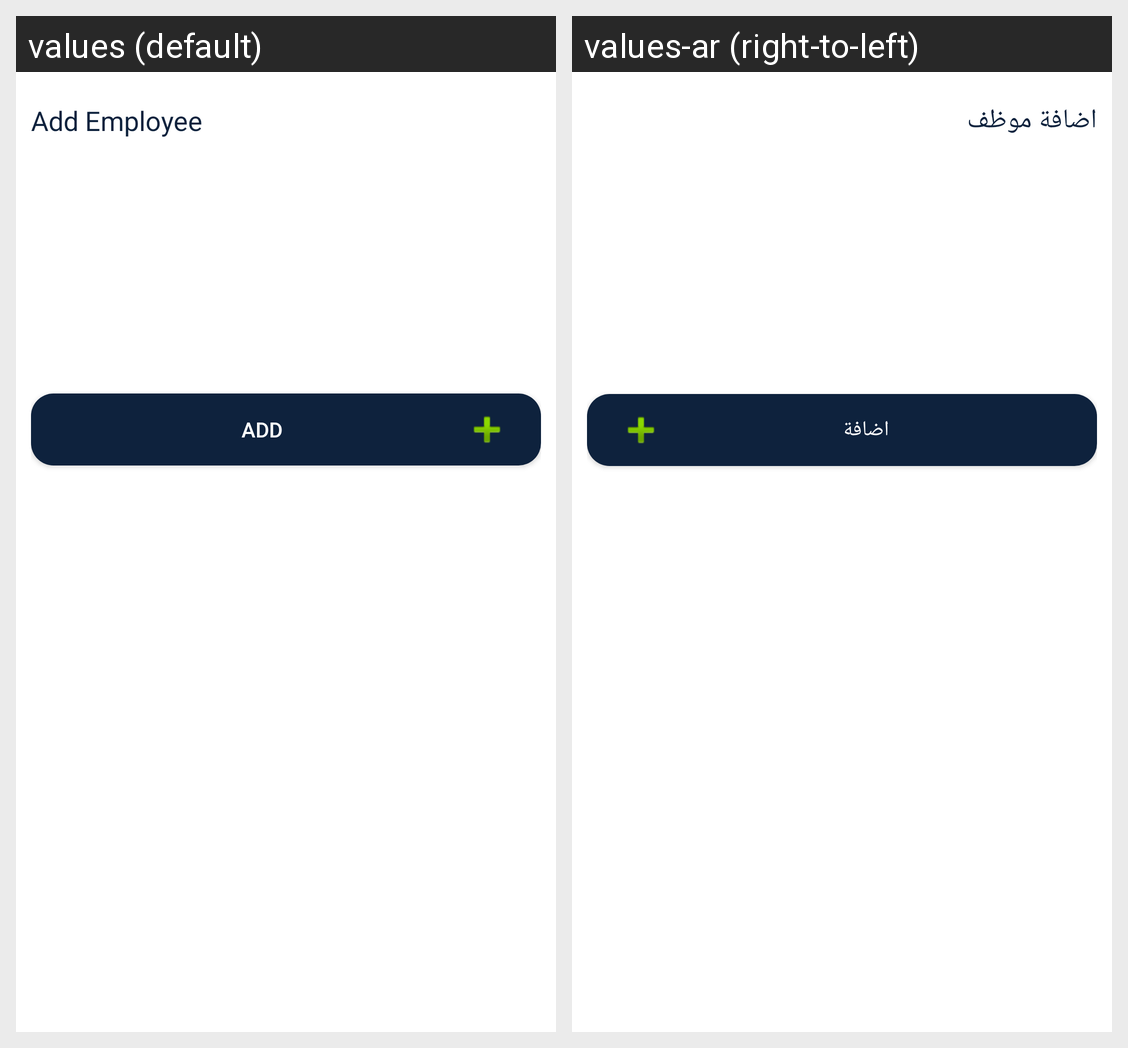

The Android screen above is rendered under two locales of the same app. Produce the string resources it draws, with the default and per-locale values.
Android screen res/layout/dialog_add_user_to_bylocation_dialog.xml rendered under 2 locales, left to right: values (default), values-ar (right-to-left). Device: Nexus 5 (rendered at 1080×1920; each locale shown at half size, 540×960, under a caption strip naming it); theme Theme.AppCompat.
Strings drawn on this screen, with the default value and each locale's value (text and hints the layout hard-codes, and strings that could not be matched under every locale, appear in the picture but are not listed):

addEmp
  values: Add Employee
  values-ar: اضافة موظف

add
  values: Add
  values-ar: اضافة
